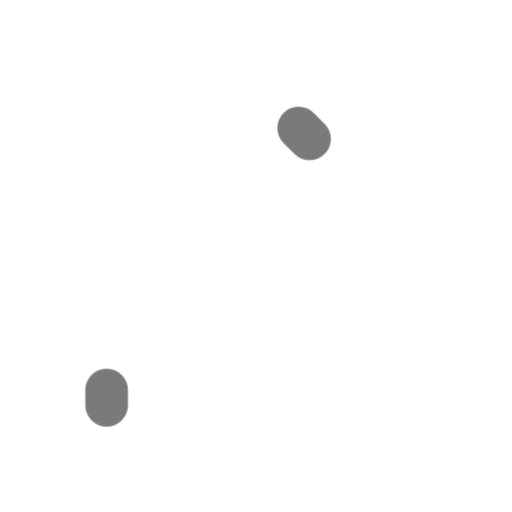
t = 0.00 s
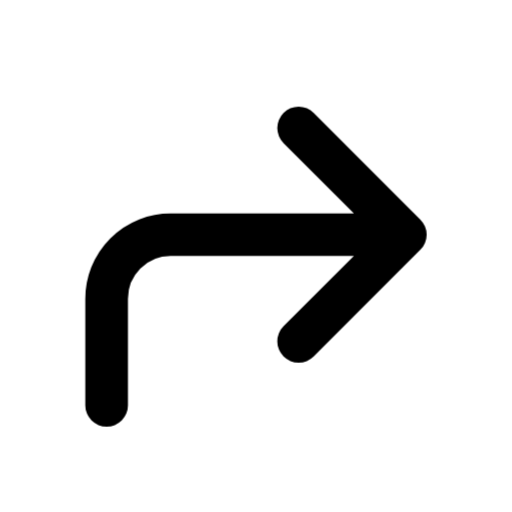
t = 0.49 s
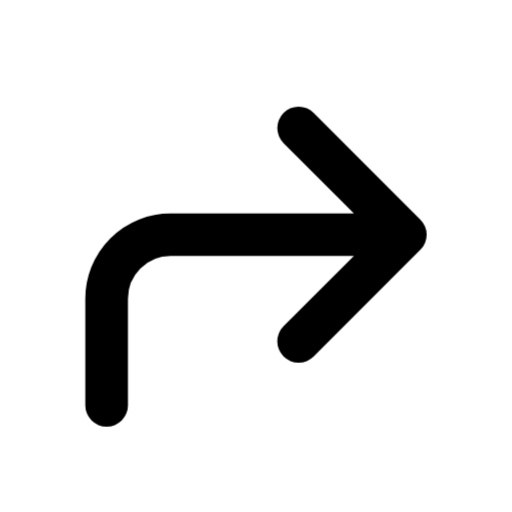
t = 0.92 s
t = 1.57 s: frame unchanged from t = 0.92 s, image omitted
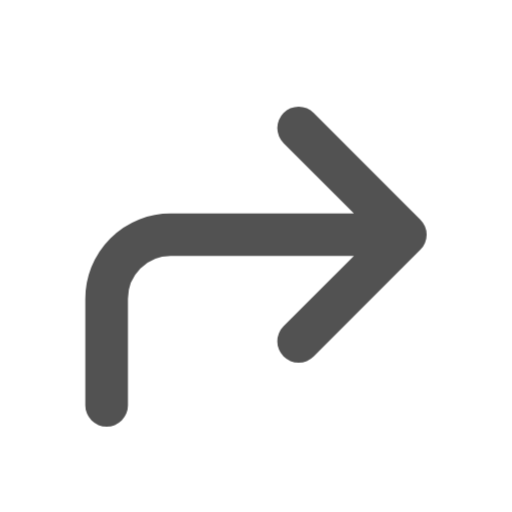
t = 1.95 s
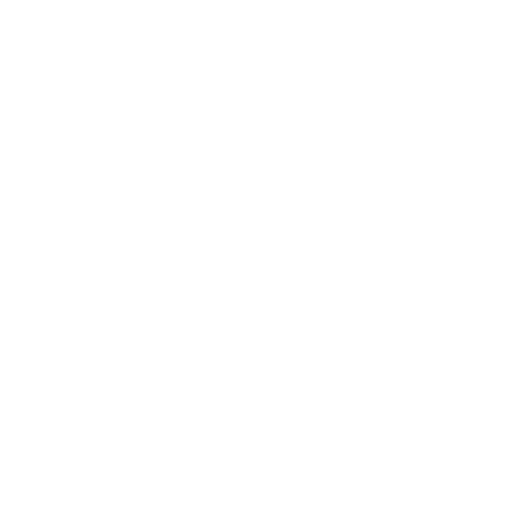
t = 2.47 s

The animated SVG that drew these frames (rendered in a browser with its animation timeline set to each time). Animation: 1 CSS @keyframes rule; one cycle of 3.00 s, repeats indefinitely.

<svg xmlns="http://www.w3.org/2000/svg" width="24" height="24" fill="none" stroke="currentColor" stroke-linecap="round" stroke-linejoin="round" stroke-width="2" viewBox="0 0 24 24">
    <!-- Generated by scripts/icon-expansion/generate.mjs -->
    <style>
        @media (prefers-reduced-motion: no-preference) {
            @keyframes ira-exp-trace { 0%, 7% { stroke-dashoffset: 1; opacity: 0; } 15%, 75% { opacity: 1; } 47%, 100% { stroke-dashoffset: 0; } 96%, 100% { opacity: 0; } }
            [data-ira-motion="corner-up-right"] path { stroke-dasharray: 1 2; animation: ira-exp-trace 2.7s ease-in-out -0.3s infinite; }
        }
    </style>
    <g data-ira-motion="corner-up-right"><g transform="translate(12 12) scale(-1 1) translate(-12 -12)"><path pathLength="1" d="M19 19v-5a3 3 0 0 0-3-3H5m5-5-5 5 5 5"/></g></g>
</svg>
